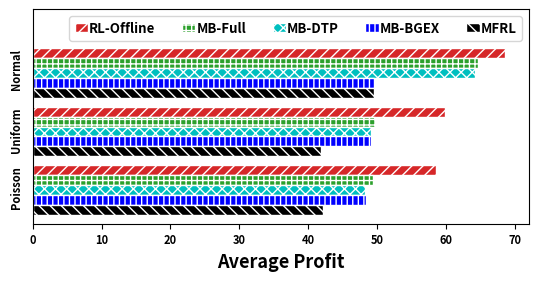

Here is the Python script that generated this plot:
import json
import numpy as np
import math
import matplotlib
import matplotlib.pyplot as plt
import sys

def plotter():
    font = {
            'weight' : 'bold',
            'size'   : 8
        }

    matplotlib.rc('font', **font)
    plt.rcParams["axes.labelweight"] = "bold"
    plt.rcParams["axes.labelsize"] = "13"

    D = [('Poisson', 42.09220511, 48.43800928, 48.18082863, 49.41549366, 58.54997673),
         ('Uniform', 41.82511832, 49.18577047, 49.18173626, 49.65339127, 59.82769006),
         ('Normal', 49.49815857, 49.49815857, 64.23149834, 64.58627939, 68.58670071)
        ] 
    

    dist    = [x[0] for x in D] 
    MFRL    = [x[1] for x in D] 
    MB_BGEX = [x[2] for x in D] 
    MB_DTP  = [x[3] for x in D]     
    MB_Full = [x[4] for x in D]     
    RL_Off  = [x[5] for x in D]     

    ind = np.arange(len(dist))
    width=0.17

    ax = plt.subplot()

    ax.barh(ind + (1 + 0.5) * width, RL_Off, width, align='center', color='tab:red', label='RL-Offline', edgecolor="white", hatch="///") 
    ax.barh(ind + (0 + 0.5) * width, MB_Full, width, align='center', color='tab:green', label='MB-Full', edgecolor="white", hatch="+++") 
    ax.barh(ind - (0 + 0.5) * width, MB_DTP, width, align='center', color='c', label='MB-DTP', edgecolor="white", hatch="xxx") 
    ax.barh(ind - (1 + 0.5) * width, MB_BGEX, width, align='center', color='b', label='MB-BGEX', edgecolor="white", hatch="|||") 
    ax.barh(ind - (2 + 0.5) * width, MFRL, width, align='center', color='k', label='MFRL', edgecolor="white", hatch="\\\\\\") 


    plt.tick_params(
    axis='y',          # changes apply to the x-axis
    which='both',      # both major and minor ticks are affected
    left=False,      # ticks along the left edge are off
    right=False,         # ticks along the right edge are off
    labelleft=True) # labels along the left edge are on
    
    ax.set(yticks=ind + (1 + 0.5) * width, yticklabels=dist, ylim=[2*width - 1, len(dist)])
    #ax.set_yticks([])
    ax.set_yticklabels(dist)
    plt.yticks(rotation=90)
    plt.xlabel('Average Profit')
    
    ax.legend(loc='best', handlelength=1, handletextpad=0.1, ncol=5, prop={'size': 9.5})   
    #ax.legend(handletextpad=0.1)
    
    ax.set_aspect(8.5)
     
    plt.savefig("dist.pdf", bbox_inches='tight', format="pdf",transparent=True)
    
    
    
if __name__ == "__main__":
    plotter()
    
    
